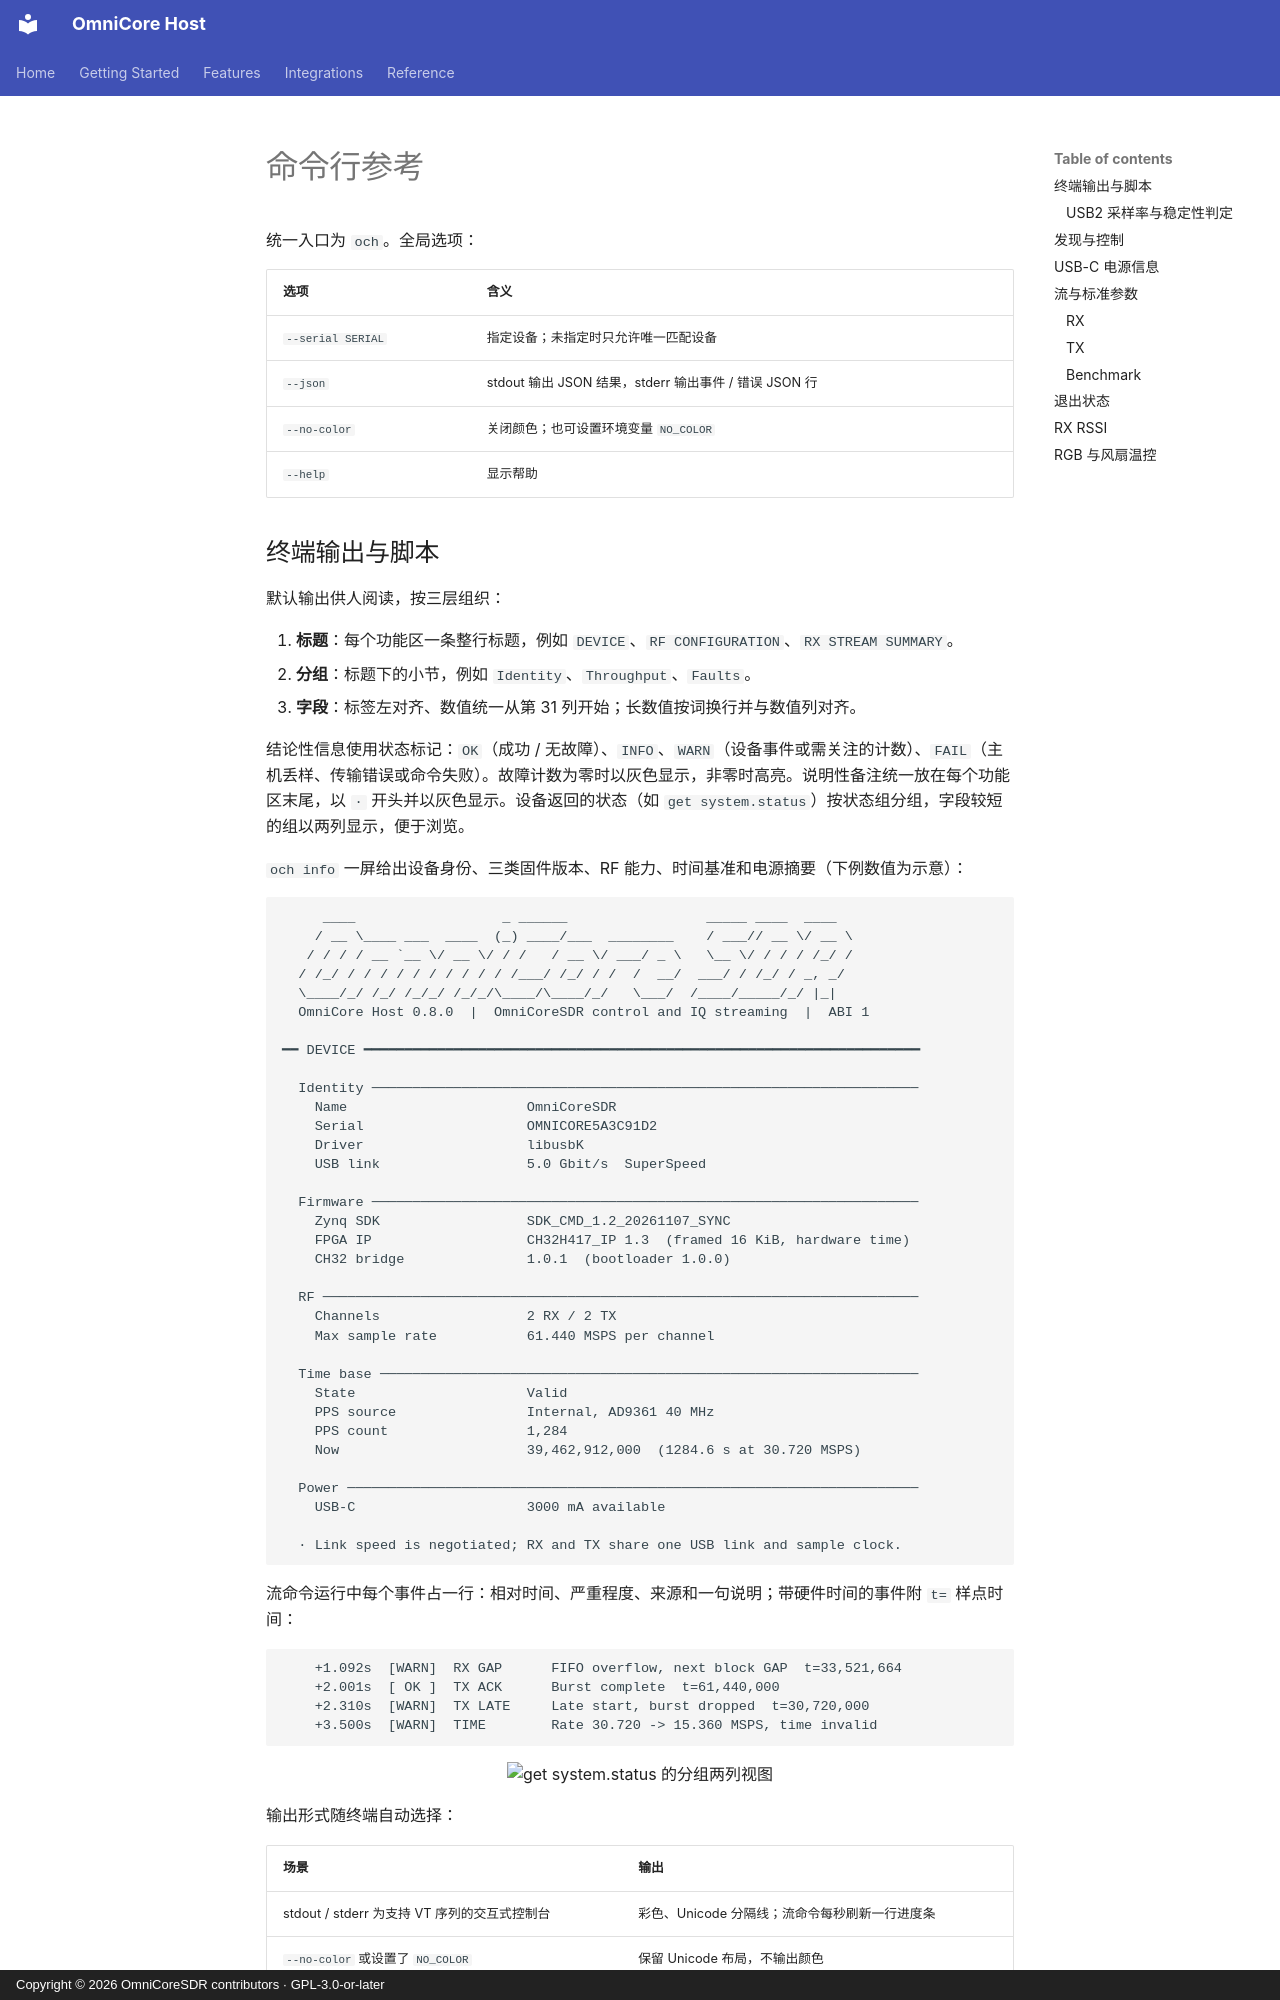

repository: Liren66/OmniCore-SDR-Host · page: zh-CN/cli.html · generator: mkdocs · copyright: Copyright © 2026 OmniCoreSDR contributors · GPL-3.0-or-later

# 命令行参考

统一入口为 `och`。全局选项：

| 选项 | 含义 |
|---|---|
| `--serial SERIAL` | 指定设备；未指定时只允许唯一匹配设备 |
| `--json` | stdout 输出 JSON 结果，stderr 输出事件 / 错误 JSON 行 |
| `--no-color` | 关闭颜色；也可设置环境变量 `NO_COLOR` |
| `--help` | 显示帮助 |
